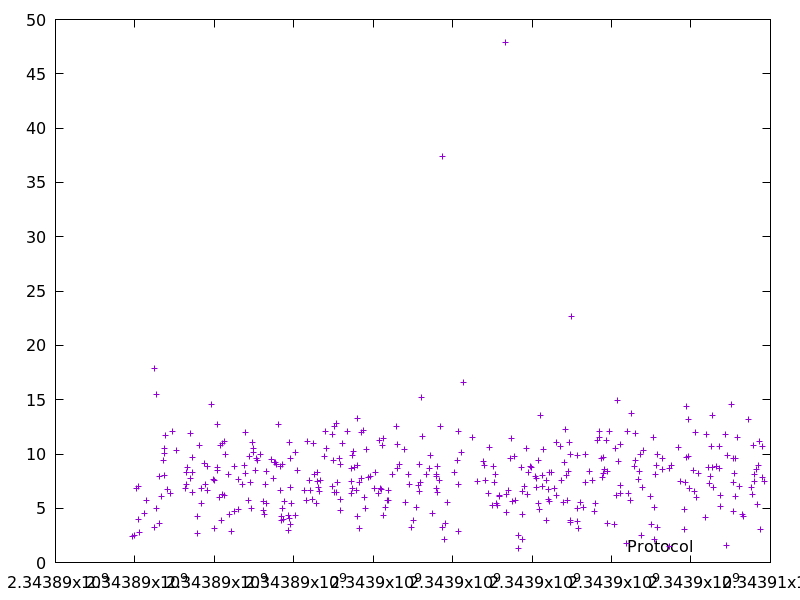

The file beside this chart, header and first rows:
2343889951.548026, 2.366955
2343889977, 2.526
2343890040, 6.788
2343890080, 7.041
2343890095, 3.933
2343890124, 2.748
2343890244, 4.52
2343890289, 5.7
2343890479, 17.87
2343890499, 3.224
2343890541, 15.43
2343890546, 4.962
2343890607, 3.587
2343890619, 7.901
2343890672, 6.102
2343890722, 9.437
2343890732, 10.01
2343890743, 7.994
2343890754, 10.51
2343890767, 11.69
2343890821, 6.754
2343890904, 6.354
2343890944, 12.08
2343891045, 10.35
2343891269, 6.821
2343891289, 8.33
2343891310, 7.176
2343891330, 8.799
2343891399, 11.9
2343891407, 7.727
2343891436, 9.706
2343891446, 6.486
2343891454, 8.328
2343891577, 4.24
2343891580, 2.653
2343891634, 10.75
2343891675, 5.402
2343891685, 6.851
2343891746, 9.083
2343891771, 7.188
2343891823, 6.606
2343891832, 8.841
2343891933, 14.55
2343891981, 7.65
2343892006, 7.575
2343892009, 3.127
2343892071, 12.73
2343892080, 8.475
2343892089, 8.778
2343892120, 5.973
2343892165, 10.77
2343892190, 3.834
2343892203, 10.98
2343892210, 6.271
2343892261, 11.19
2343892267, 6.221
2343892277, 9.931
2343892364, 8.156
2343892380, 4.45
2343892422, 2.862
2343892501, 8.805
... 340 more rows
